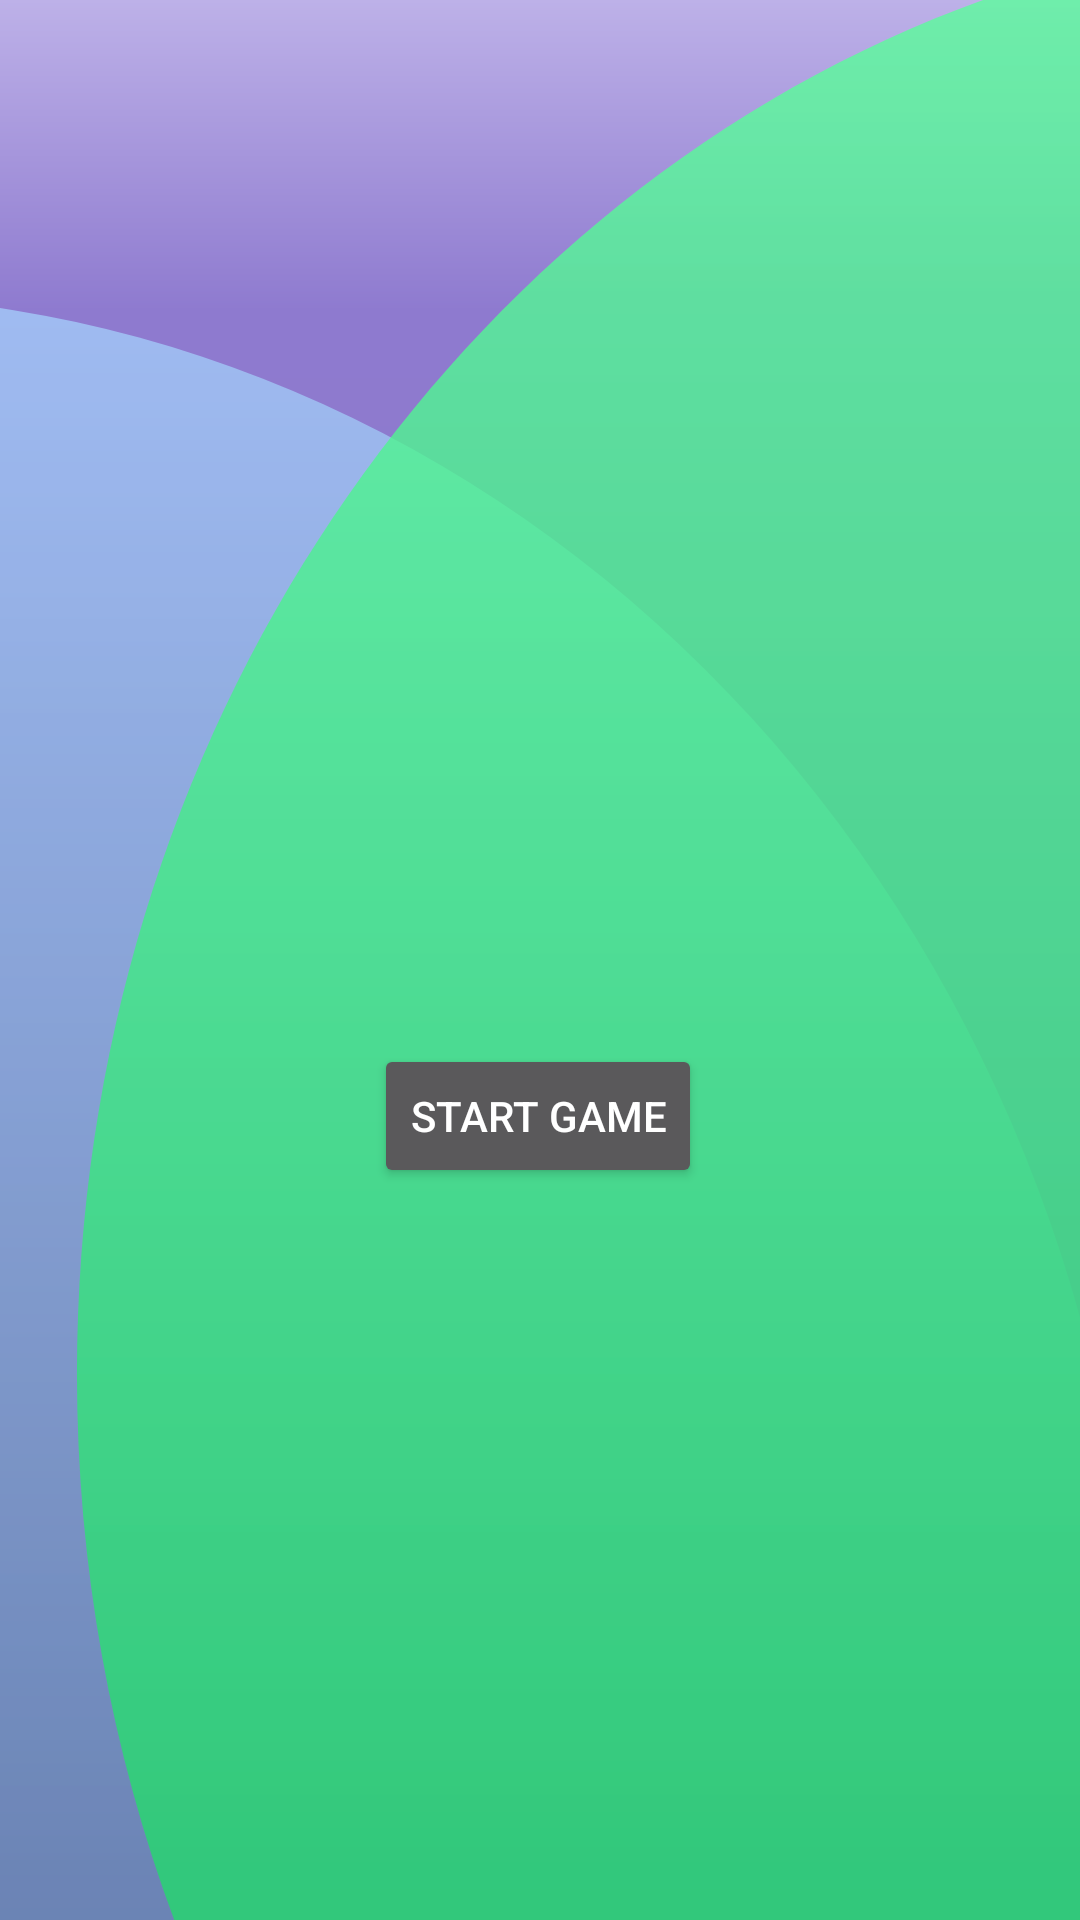

The Android layout XML behind this screen, and the referenced resources:
<!-- AndroidManifest.xml: application theme Theme.GoogleMontrealHackathon -->
<!-- res/layout/activity_welcome.xml -->
<?xml version="1.0" encoding="utf-8"?>
<androidx.constraintlayout.widget.ConstraintLayout xmlns:android="http://schemas.android.com/apk/res/android"
        xmlns:app="http://schemas.android.com/apk/res-auto"
        xmlns:tools="http://schemas.android.com/tools"
        android:layout_width="match_parent"
        android:background="@drawable/background"
        android:layout_height="match_parent"
        tools:context=".WelcomeActivity">

        <Button
            android:id="@+id/startGameBtn"
            android:layout_width="wrap_content"
            android:layout_height="wrap_content"
            android:layout_marginBottom="244dp"
            android:text="Start Game"
            app:layout_constraintBottom_toBottomOf="parent"
            app:layout_constraintEnd_toEndOf="parent"
            app:layout_constraintHorizontal_bias="0.498"
            app:layout_constraintStart_toStartOf="parent" />

        <ImageView
            android:id="@+id/welcomeImageIv"
            android:layout_width="wrap_content"
            android:layout_height="wrap_content"
            app:layout_constraintBottom_toTopOf="@+id/startGameBtn"
            app:layout_constraintEnd_toEndOf="parent"
            app:layout_constraintHorizontal_bias="0.498"
            android:scaleType="centerCrop"
            app:layout_constraintStart_toStartOf="parent"
            app:layout_constraintTop_toTopOf="parent"
            app:layout_constraintVertical_bias="0.581"
            tools:srcCompat="@tools:sample/avatars" />
</androidx.constraintlayout.widget.ConstraintLayout>
<!-- resources referenced by this layout -->
<resources>
  <!-- drawable background: vector/xml drawable (drawable, 2355 chars, omitted) -->
  <style name="Theme.GoogleMontrealHackathon" parent="Theme.MaterialComponents.NoActionBar">
          
          <item name="colorPrimary">@color/purple_500</item>
          <item name="colorPrimaryVariant">@color/purple_700</item>
          <item name="colorOnPrimary">@color/white</item>
          
          <item name="colorSecondary">@color/teal_200</item>
          <item name="colorSecondaryVariant">@color/teal_700</item>
          <item name="colorOnSecondary">@color/black</item>
          
          <item name="android:statusBarColor" tools:targetApi="l">?attr/colorPrimaryVariant</item>
          
      </style>
  <!-- not gathered from this repository: default colours our renderer supplied (Android Studio template values) -->
  <color name="purple_500">#FF6200EE</color>
  <color name="purple_700">#FF3700B3</color>
  <color name="teal_200">#FF03DAC5</color>
  <color name="teal_700">#FF018786</color>
  <color name="black">#FF000000</color>
  <color name="white">#FFFFFFFF</color>
</resources>
